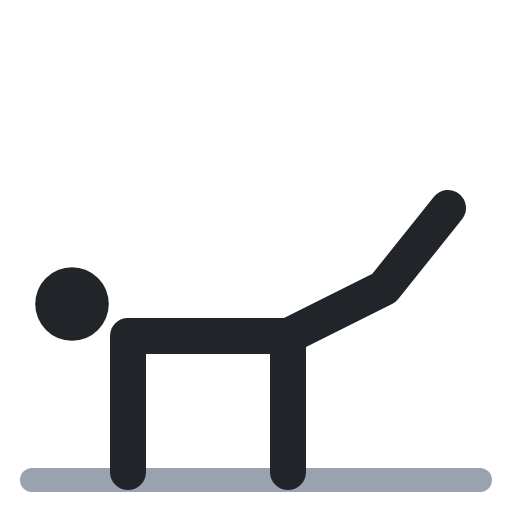
t = 0.00 s
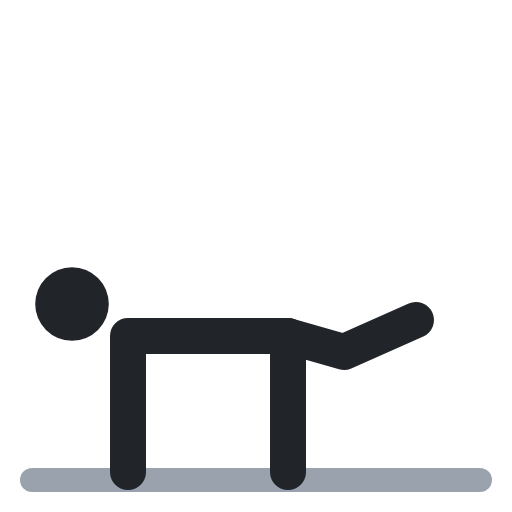
t = 0.40 s
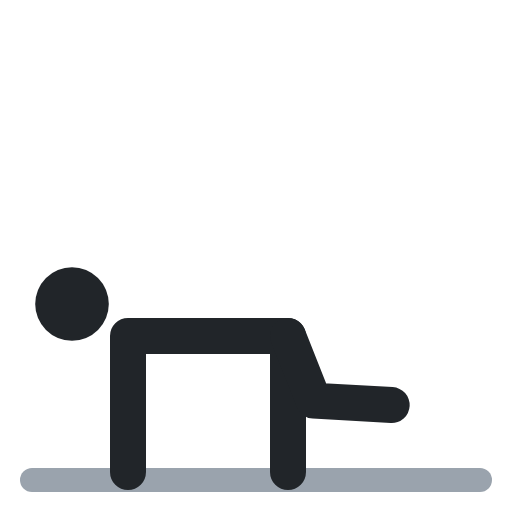
t = 0.60 s
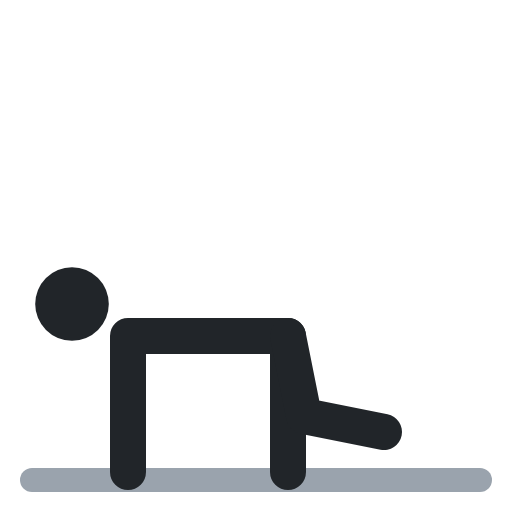
t = 1.00 s
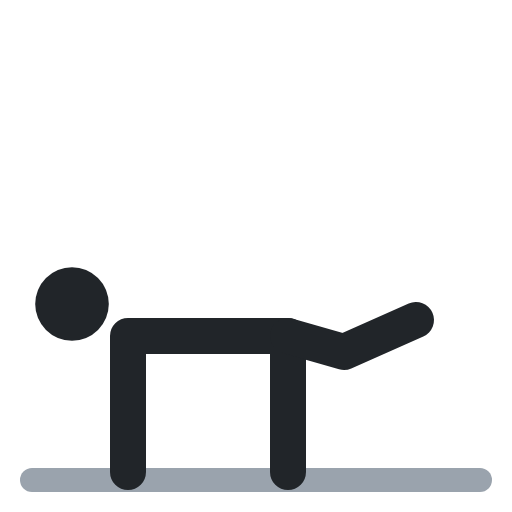
t = 1.40 s
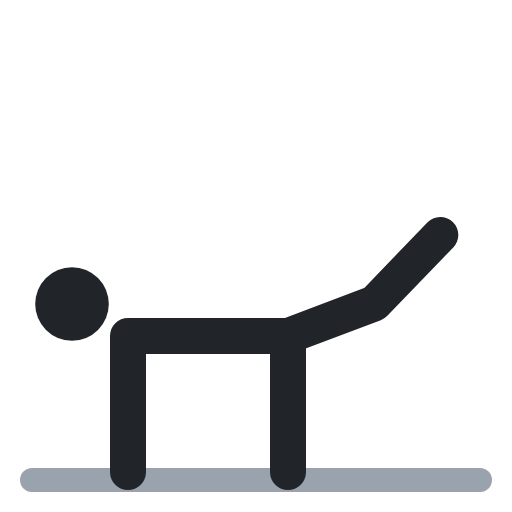
t = 1.60 s

The animated SVG that drew these frames (rendered in a browser with its animation timeline set to each time). Animation: 1 SMIL element (animate=1); one cycle of 2.00 s, repeats indefinitely.

<svg xmlns="http://www.w3.org/2000/svg" viewBox="0 0 64 64" fill="none" stroke-linecap="round" stroke-linejoin="round"><polyline points="4,60 60,60" stroke="#9aa3ad" stroke-width="3"/><circle cx="9" cy="38" r="4.6" fill="#212529"/><polyline points="16,59 16,42 36,42 36,59" stroke="#212529" stroke-width="4.5"/><polyline points="36,42 48,36 56,26" stroke="#212529" stroke-width="4.5"><animate attributeName="points" values="36,42 48,36 56,26;36,42 38,52 48,54;36,42 38,52 48,54;36,42 48,36 56,26;36,42 48,36 56,26" keyTimes="0;.4;.5;.9;1" calcMode="spline" keySplines=".45 0 .55 1;.45 0 .55 1;.45 0 .55 1;.45 0 .55 1" dur="2s" repeatCount="indefinite"/></polyline></svg>
